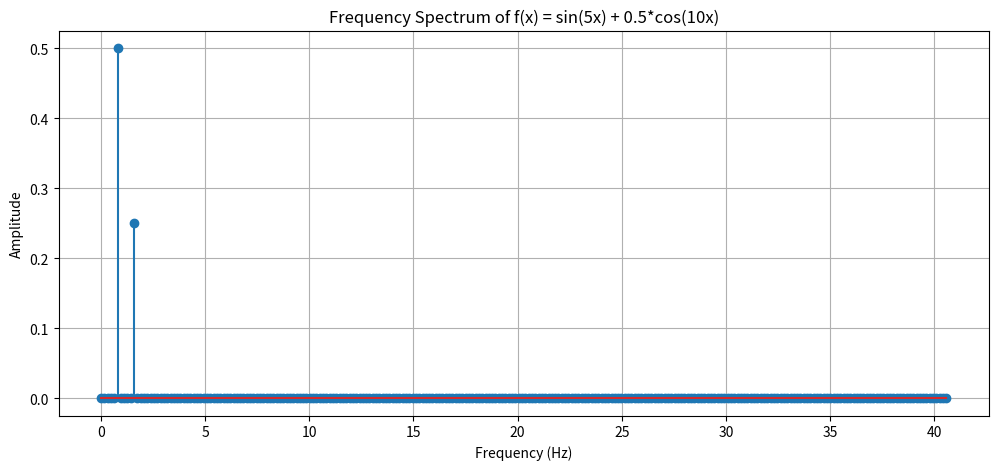

The matplotlib source for this figure:
import numpy as np
import matplotlib.pyplot as plt

# Sample parameters
L = 2 * np.pi          # interval length
N = 512                # number of sample points
x = np.linspace(0, L, N, endpoint=False)
dx = x[1] - x[0]

# Define the function
f = np.sin(5*x) + 0.5 * np.cos(10*x)

# Compute FFT
F = np.fft.fft(f)
freqs = np.fft.fftfreq(N, d=dx)

# Normalize amplitude
amplitudes = np.abs(F) / N

# Plot only positive frequencies
half = N // 2
plt.figure(figsize=(12, 5))
plt.stem(freqs[:half], amplitudes[:half])
plt.title("Frequency Spectrum of f(x) = sin(5x) + 0.5*cos(10x)")
plt.xlabel("Frequency (Hz)")
plt.ylabel("Amplitude")
plt.grid(True)
plt.show()
